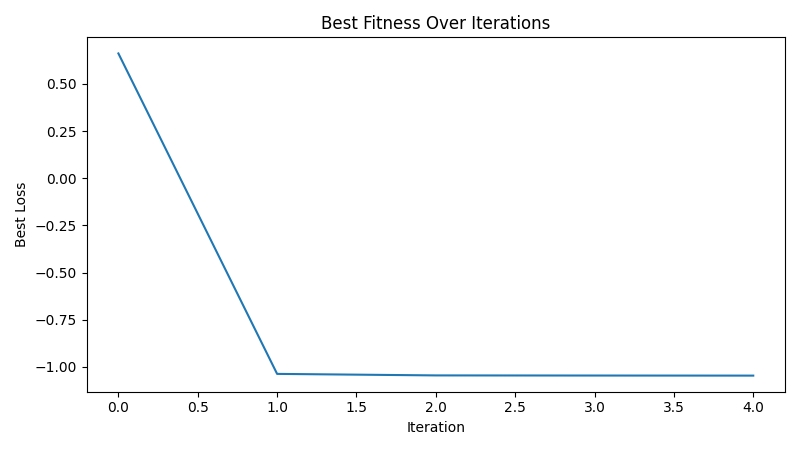

Source data for this figure (header and first rows):
iteration, best_loss
1, 0.6619
2, -1.037
3, -1.045
4, -1.046
5, -1.046
